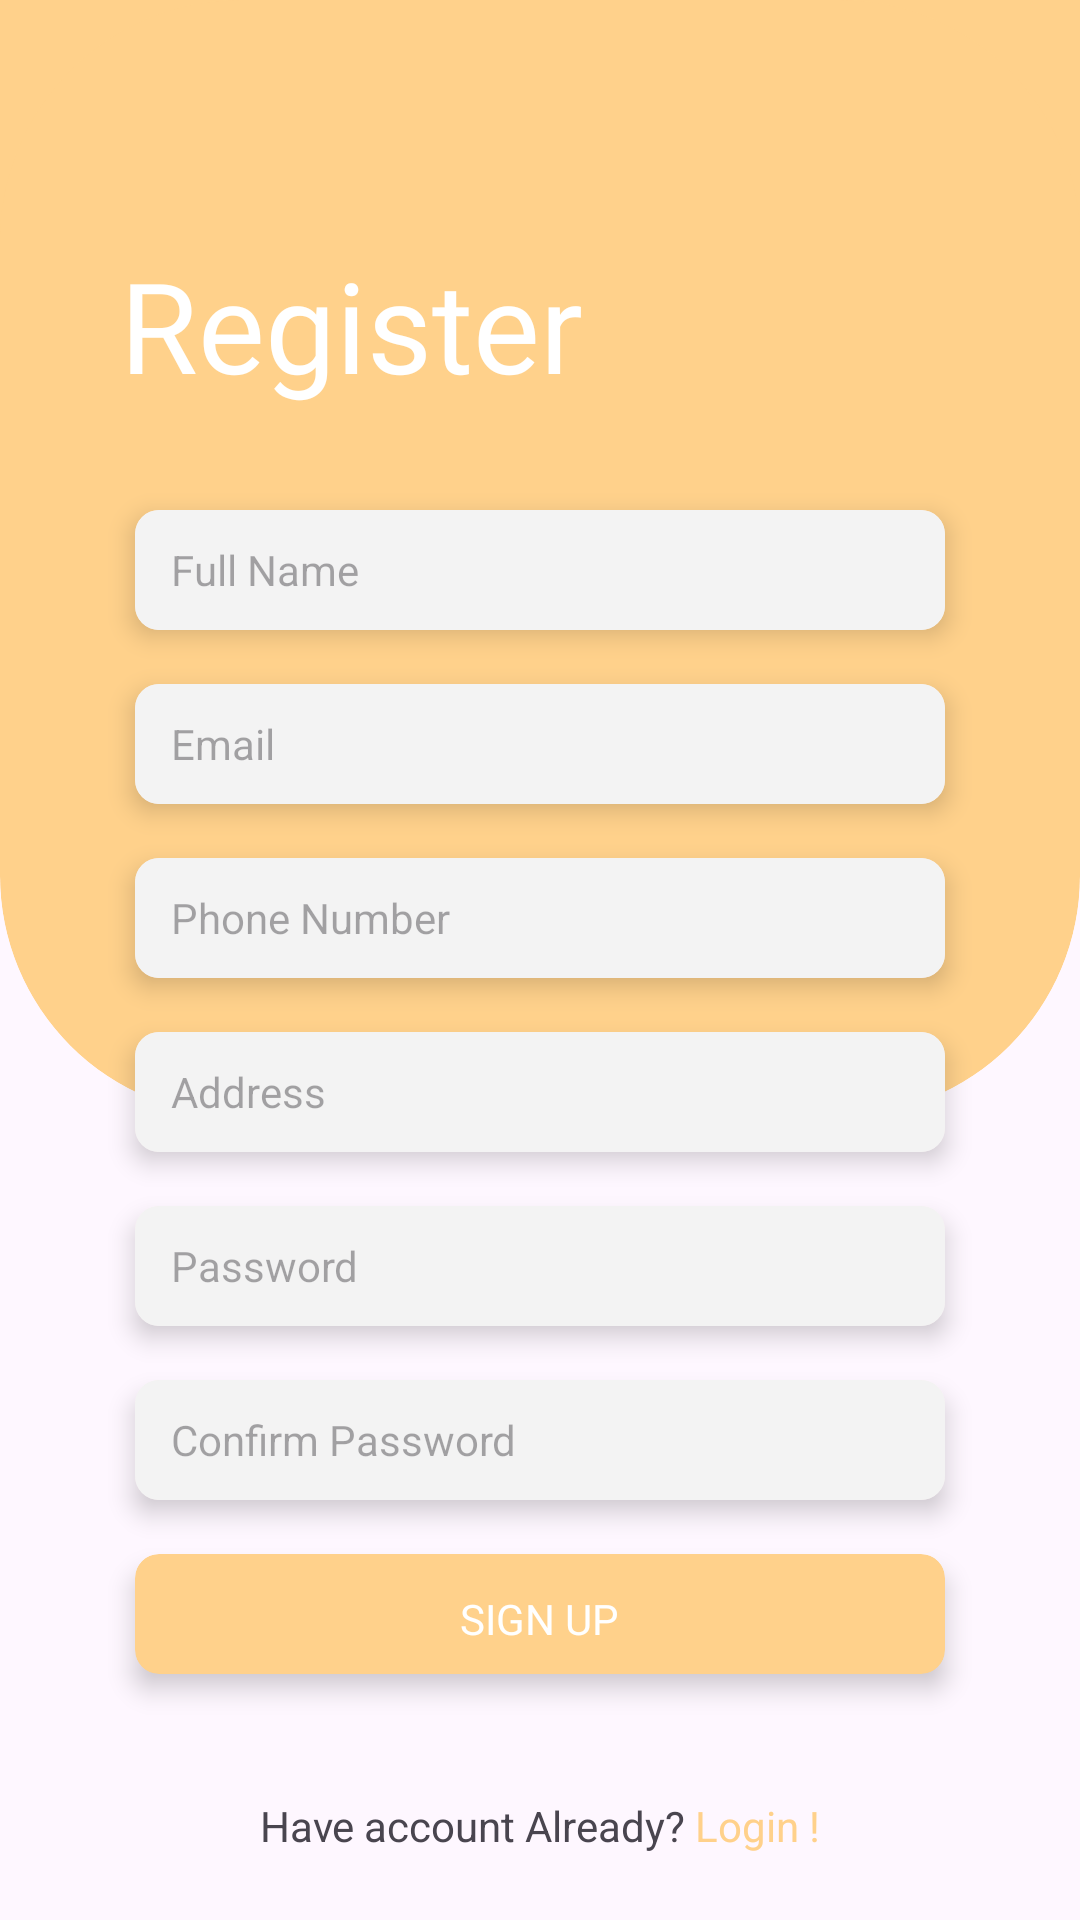

Write the Android layout XML for this screen, with the resource values it uses.
<!-- AndroidManifest.xml: application theme Theme.Aplikasi_absen -->
<!-- res/layout/activity_register.xml -->
<?xml version="1.0" encoding="utf-8"?>
<RelativeLayout xmlns:android="http://schemas.android.com/apk/res/android"
    xmlns:app="http://schemas.android.com/apk/res-auto"
    xmlns:tools="http://schemas.android.com/tools"
    android:layout_width="match_parent"
    android:layout_height="match_parent"
    tools:context=".RegisterActivity">



    <RelativeLayout
        android:layout_width="match_parent"
        android:layout_height="match_parent">

        <com.google.android.material.card.MaterialCardView
            android:layout_width="match_parent"
            android:layout_height="200dp"
            app:strokeWidth="0dp"
            app:cardBackgroundColor="@color/mainOrange"
            app:cardCornerRadius="0dp" />

        <com.google.android.material.card.MaterialCardView
            android:layout_width="match_parent"
            android:layout_height="372dp"
            app:cardBackgroundColor="@color/mainOrange"
            app:cardCornerRadius="80dp"
            app:strokeWidth="0dp" />
    </RelativeLayout>

    <ImageView
        android:id="@+id/avRegister_imageview_back"
        android:layout_width="wrap_content"
        android:layout_height="wrap_content"
        android:src="@drawable/ic_baseline_arrow_back_ios_new_24"
        android:layout_marginTop="100dp"
        android:layout_marginStart="12dp"/>

    <TextView
        android:layout_width="wrap_content"
        android:layout_height="wrap_content"
        android:text="Register"
        android:layout_marginTop="80dp"
        android:textColor="@color/white"
        android:layout_marginStart="40dp"
        android:textSize="42dp"
        android:fontFamily="@font/roboto_bold"/>

    <com.google.android.material.card.MaterialCardView
        android:id="@+id/avRegister_card_iptFullname"
        android:layout_width="match_parent"
        android:layout_height="40dp"
        android:layout_marginHorizontal="45dp"
        app:cardCornerRadius="8dp"
        app:strokeColor="@color/gray"
        app:strokeWidth="0dp"
        app:cardElevation="5dp"
        android:layout_marginTop="170dp">





        <com.google.android.material.textfield.TextInputEditText
            android:id="@+id/ipt_fullname"
            android:layout_width="match_parent"
            android:layout_height="match_parent"
            android:backgroundTint="@color/gray2"
            android:background="@color/white"
            android:hint="@string/edittext_hintFullname"
            android:singleLine="true"
            android:inputType="textPersonName"
            android:paddingStart="12dp"
            />
    </com.google.android.material.card.MaterialCardView>

    <com.google.android.material.card.MaterialCardView
        android:id="@+id/avRegister_card_iptEmail"
        android:layout_width="match_parent"
        app:strokeWidth="0dp"
        app:cardElevation="5dp"
        android:layout_below="@id/avRegister_card_iptFullname"
        android:layout_height="40dp"
        app:cardCornerRadius="8dp"
        android:layout_marginHorizontal="45dp"

        app:strokeColor="@color/gray"
        android:layout_marginTop="18dp">
        <com.google.android.material.textfield.TextInputEditText
            android:id="@+id/ipt_email"
            android:layout_width="match_parent"
            android:layout_height="match_parent"
            android:background="@color/gray2"
            android:singleLine="true"
            android:hint="@string/edittext_hintEmail"
            android:inputType="textEmailAddress"
            android:paddingStart="12dp"
            />
    </com.google.android.material.card.MaterialCardView>

    <com.google.android.material.card.MaterialCardView
        android:id="@+id/avRegister_card_iptPhonenumber"
        android:layout_width="match_parent"
        android:layout_below="@id/avRegister_card_iptEmail"
        app:cardCornerRadius="8dp"
        app:strokeWidth="0dp"
        app:cardElevation="5dp"
        android:layout_height="40dp"
        android:layout_marginHorizontal="45dp"

        app:strokeColor="@color/gray"
        android:layout_marginTop="18dp">
        <com.google.android.material.textfield.TextInputEditText
            android:id="@+id/ipt_phonenumber"
            android:layout_width="match_parent"
            android:layout_height="match_parent"
            android:background="@color/gray2"
            android:hint="@string/edittext_hintPhone"
            android:inputType="number"
            android:singleLine="true"
            android:paddingStart="12dp"
            />
    </com.google.android.material.card.MaterialCardView>

    <com.google.android.material.card.MaterialCardView
        android:id="@+id/avRegister_card_iptAddress"
        android:layout_width="match_parent"
        android:layout_below="@id/avRegister_card_iptPhonenumber"
        android:layout_height="40dp"
        android:layout_marginHorizontal="45dp"
        app:cardCornerRadius="8dp"
        app:strokeWidth="0dp"
        app:cardElevation="5dp"

        app:strokeColor="@color/gray"
        android:layout_marginTop="18dp">
        <com.google.android.material.textfield.TextInputEditText
            android:id="@+id/ipt_address"
            android:layout_width="match_parent"
            android:layout_height="match_parent"
            android:background="@color/gray2"
            android:hint="@string/edittext_hintAddress"
            android:inputType="text"
            android:singleLine="true"
            android:paddingStart="12dp"
            />
    </com.google.android.material.card.MaterialCardView>

    <com.google.android.material.card.MaterialCardView
        android:id="@+id/avRegister_card_iptPassword"
        android:layout_width="match_parent"
        android:layout_below="@id/avRegister_card_iptAddress"
        android:layout_height="40dp"
        app:cardCornerRadius="8dp"
        app:strokeWidth="0dp"
        app:cardElevation="5dp"
        android:layout_marginHorizontal="45dp"

        app:strokeColor="@color/gray"
        android:layout_marginTop="18dp">
        <com.google.android.material.textfield.TextInputEditText
            android:id="@+id/ipt_password"
            android:layout_width="match_parent"
            android:layout_height="match_parent"
            android:background="@color/gray2"
            android:hint="@string/edittext_hintPassword"
            android:inputType="textPassword"
            android:paddingStart="12dp"
            android:singleLine="true"
            />
    </com.google.android.material.card.MaterialCardView>

    <com.google.android.material.card.MaterialCardView
        android:id="@+id/avRegister_card_iptConfirmPassword"
        android:layout_width="match_parent"
        android:layout_below="@id/avRegister_card_iptPassword"
        android:layout_height="40dp"
        app:cardCornerRadius="8dp"
        app:strokeWidth="0dp"
        app:cardElevation="5dp"
        android:layout_marginHorizontal="45dp"

        app:strokeColor="@color/gray"
        android:layout_marginTop="18dp">
        <com.google.android.material.textfield.TextInputEditText
            android:id="@+id/ipt_confirmpassword"
            android:layout_width="match_parent"
            android:layout_height="match_parent"
            android:background="@color/gray2"
            android:hint="@string/edittext_hintConfirmPassword"
            android:inputType="textPassword"
            android:paddingStart="12dp"
            android:singleLine="true"
            />
    </com.google.android.material.card.MaterialCardView>


    <com.google.android.material.card.MaterialCardView
        android:id="@+id/avRegister_card_btnRegister"
        android:layout_width="match_parent"
        android:layout_height="40dp"
        android:layout_below="@id/avRegister_card_iptConfirmPassword"
        android:layout_marginHorizontal="45dp"
        android:layout_marginTop="18dp"
        app:strokeWidth="0dp"
        app:cardElevation="5dp"
        app:cardBackgroundColor="@color/mainOrange"
        app:cardCornerRadius="8dp"
        app:strokeColor="@color/gray">

        <TextView
            android:layout_width="wrap_content"
            android:layout_height="wrap_content"
            android:layout_gravity="center"
            android:layout_margin="12dp"
            android:fontFamily="@font/roboto_bold"
            android:gravity="center"
            android:text="SIGN UP"
            android:textColor="@color/white" />
    </com.google.android.material.card.MaterialCardView>

    <RelativeLayout
        android:layout_width="match_parent"
        android:layout_height="wrap_content"
        android:layout_alignParentBottom="true"
        android:layout_marginBottom="22dp"
        android:gravity="center">
        <TextView
            android:id="@+id/avLogin_tv_dhay"
            android:layout_width="wrap_content"
            android:layout_height="wrap_content"
            android:text="Have account Already?"
            />

        <TextView
            android:id="@+id/avRegister_textview_login"
            android:layout_width="wrap_content"
            android:layout_height="wrap_content"
            android:layout_marginStart="3dp"
            android:layout_toRightOf="@id/avLogin_tv_dhay"
            android:text="Login !"
            android:textColor="@color/mainOrange" />
    </RelativeLayout>

</RelativeLayout>
<!-- resources referenced by this layout -->
<resources>
  <color name="gray">#AFAFAF</color>
  <color name="gray2">#F3F3F3</color>
  <color name="mainOrange">#FFD18B</color>
  <color name="white">#FFFFFFFF</color>
  <string name="edittext_hintAddress"><font size="14">Address</font></string>
  <string name="edittext_hintConfirmPassword"><font size="14">Confirm Password</font></string>
  <string name="edittext_hintEmail"><font size="14">Email</font></string>
  <string name="edittext_hintFullname"><font size="14">Full Name</font></string>
  <string name="edittext_hintPassword"><font size="14">Password</font></string>
  <string name="edittext_hintPhone"><font size="14">Phone Number</font></string>
  <style name="Theme.Aplikasi_absen" parent="Theme.Material3.DayNight.NoActionBar">
          
          <item name="colorPrimary">@color/mainOrange</item>
          <item name="colorPrimaryVariant">@color/mainOrange</item>
          <item name="colorOnPrimary">@color/white</item>
          
          <item name="colorSecondary">@color/teal_200</item>
          <item name="colorSecondaryVariant">@color/teal_700</item>
          <item name="colorOnSecondary">@color/black</item>
          
          <item name="android:statusBarColor" tools:targetApi="l">@color/mainOrange</item>
          
  
  
      </style>
  <color name="teal_200">#FF03DAC5</color>
  <color name="teal_700">#FF018786</color>
  <color name="black">#FF000000</color>
</resources>
